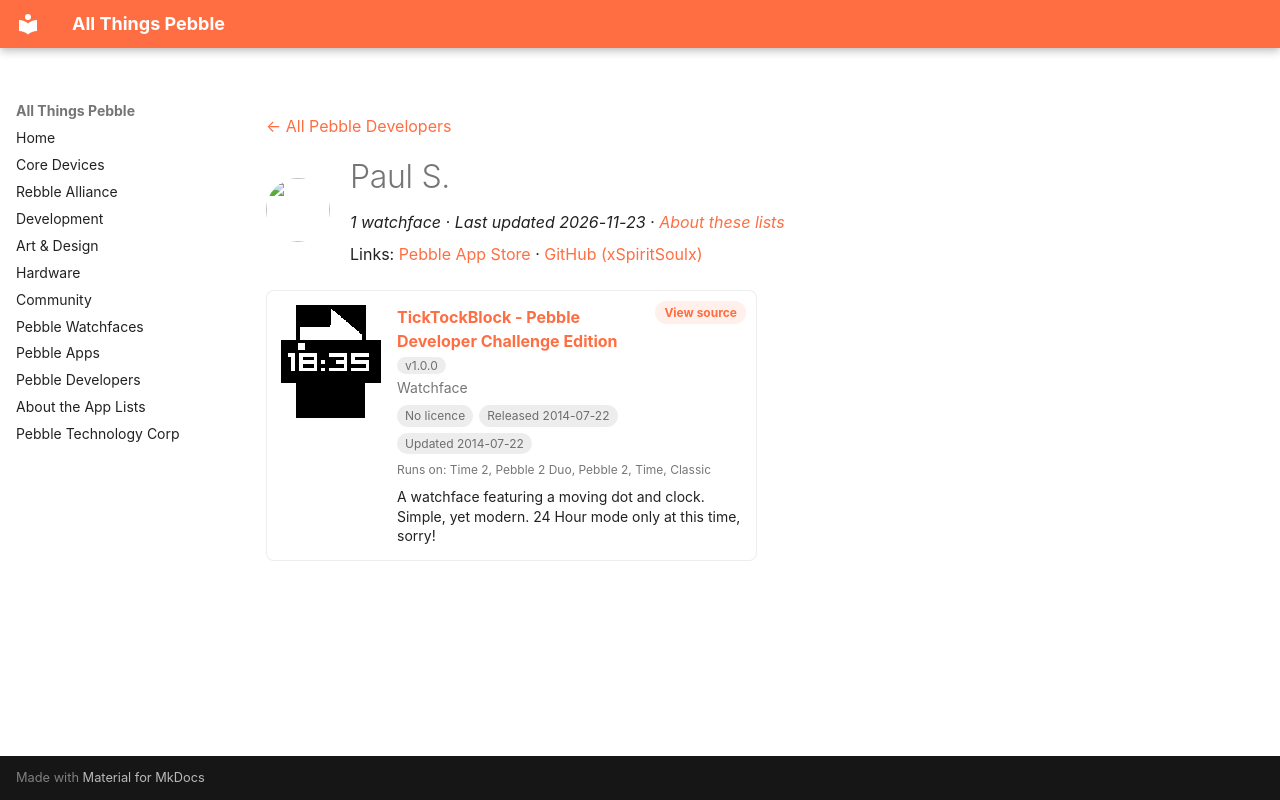

repository: saltedlolly/all-things-pebble · page: developers/paul-s.html · generator: mkdocs

---
title: "Paul S."
hide:
  - toc
---

<!-- Generated by scripts/update_app_directory.py: do not edit by hand -->
[← All Pebble Developers](../developers.md)

<div class="dev-header" markdown>
<img class="dev-avatar" src="https://github.com/xSpiritSoulx.png?size=128" alt="" width="64" height="64" loading="lazy" onerror="this.remove()">
<div class="dev-intro" markdown>

# Paul S.

*1 watchface · Last updated 2026-11-23 · [About these lists](../about-app-lists.md)*

Links: [Pebble App Store](https://apps.repebble.com/apps/dev/paul-s_52f16cb80bbfec895a000677) · [GitHub (xSpiritSoulx)](https://github.com/xSpiritSoulx)

</div>
</div>

<div class="app-grid dev-apps" data-search-exclude>
<div class="app-card" data-type="watchface" data-title="ticktockblock - pebble developer challenge edition" data-released="2014-07-22" data-updated="2014-07-22">
<a class="app-shot" href="https://apps.repebble.com/53cdce64cb0ffce8510000aa" data-search-exclude><img src="../images/apps/53cdce64cb0ffce8510000aa.png" alt="TickTockBlock - Pebble Developer Challenge Edition" loading="lazy"></a>
<div class="app-info">
<h2 class="app-name" id="app-53cdce64cb0ffce8510000aa"><a href="https://apps.repebble.com/53cdce64cb0ffce8510000aa">TickTockBlock - Pebble Developer Challenge Edition</a> <span class="app-version" title="Latest version" data-search-exclude>v1.0.0</span></h2>
<a class="app-source" href="https://github.com/xSpiritSoulx/TickTockBlock-Final" title="Source code" data-search-exclude>View source</a>
<div class="app-dev">Watchface</div>
<div class="app-tags" data-search-exclude><span class="app-licence app-licence--none" title="Licence">No licence</span> <span title="First published in the app store">Released 2014-07-22</span> <span title="Latest release in the app store">Updated 2014-07-22</span></div>
<div class="app-watches" title="Supported watches" data-search-exclude>Runs on: Time 2, Pebble 2 Duo, Pebble 2, Time, Classic</div>
<p class="app-desc">A watchface featuring a moving dot and clock. Simple, yet modern. 24 Hour mode only at this time, sorry!</p>
</div>
</div>
</div>
